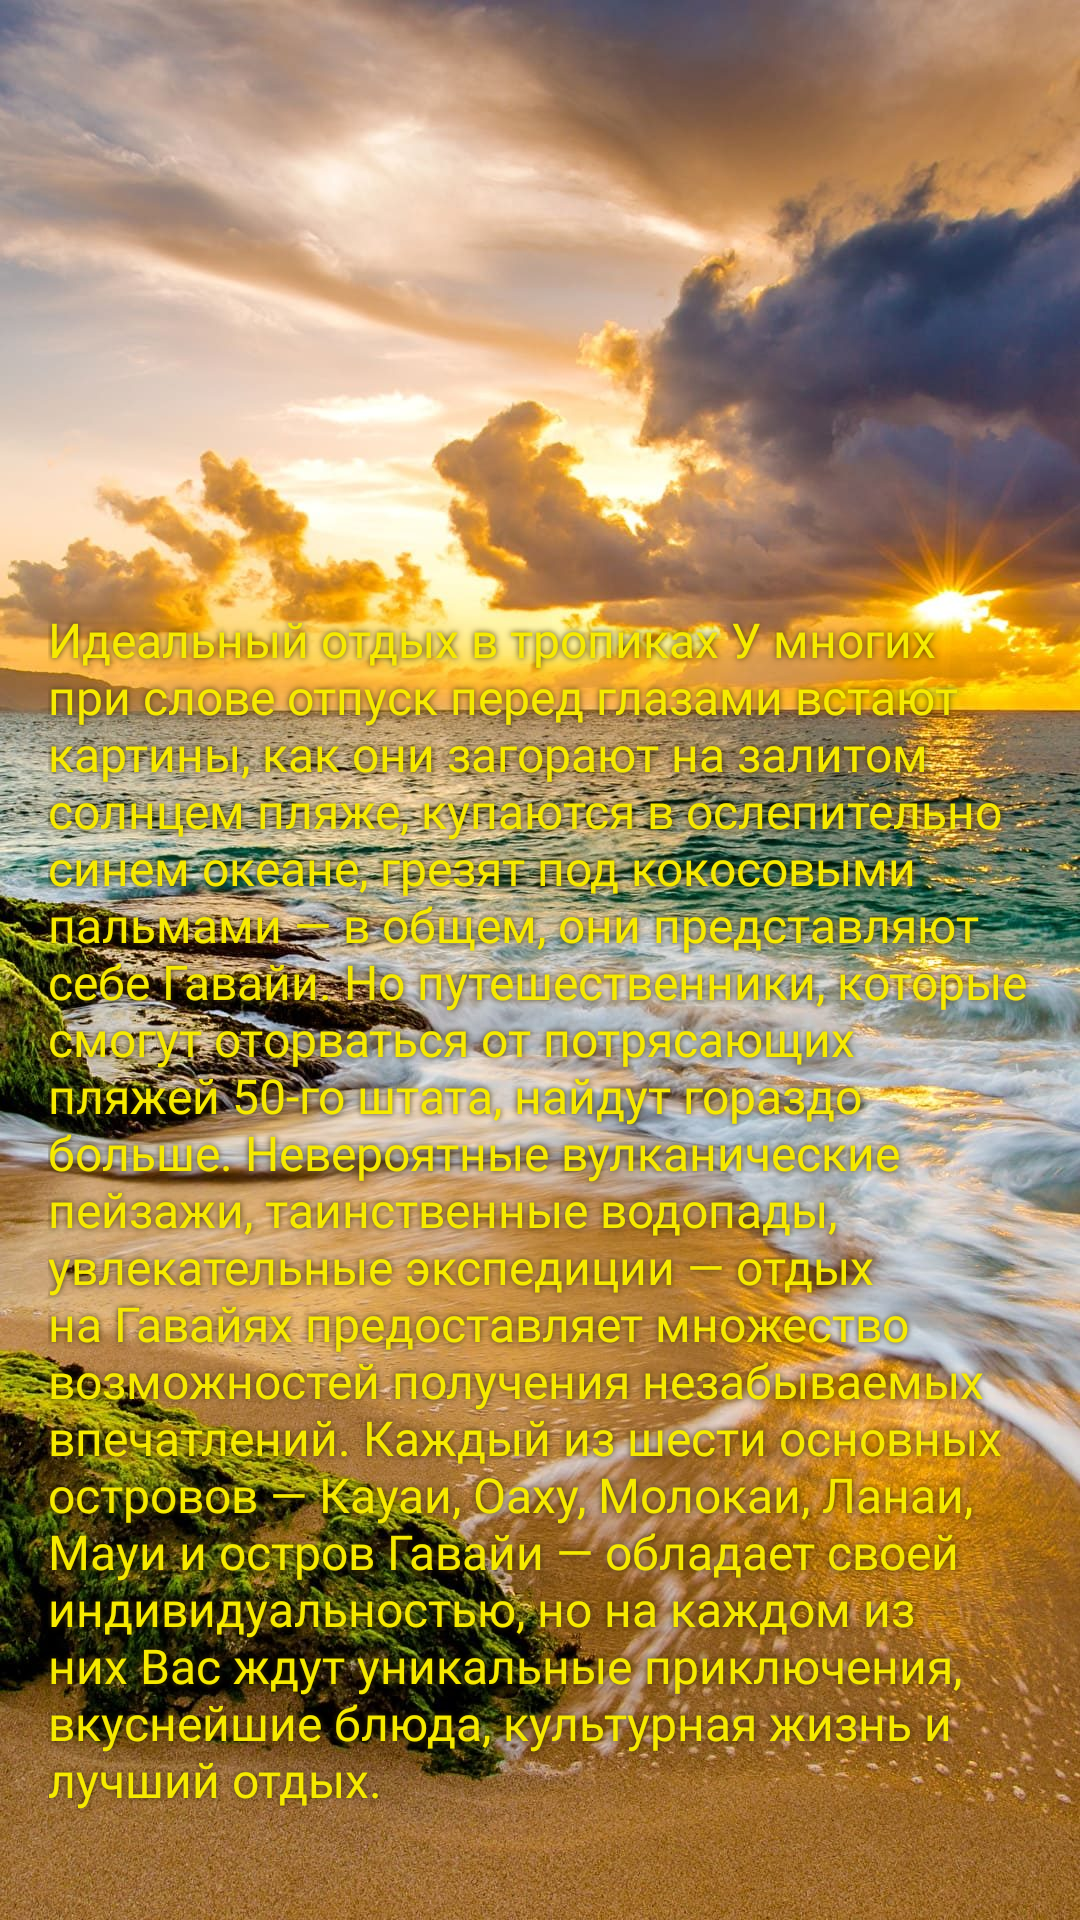

The Android layout XML behind this screen, and the referenced resources:
<!-- AndroidManifest.xml: application theme Theme.Usmanov_project -->
<!-- res/layout/activity_hawaii.xml -->
<?xml version="1.0" encoding="utf-8"?>
<androidx.constraintlayout.widget.ConstraintLayout xmlns:android="http://schemas.android.com/apk/res/android"
    xmlns:app="http://schemas.android.com/apk/res-auto"
    xmlns:tools="http://schemas.android.com/tools"
    android:layout_width="match_parent"
    android:layout_height="match_parent"
    tools:context=".HawaiiActivity"
    android:padding="16dp"
    android:background="@drawable/havaii_activity">


    <TextView
        android:layout_width="wrap_content"
        android:layout_height="wrap_content"
        android:layout_marginBottom="20dp"
        android:fontFamily="@font/mustica"
        android:shadowColor="#3E2F02"
        android:shadowRadius="5"
        android:text="@string/havai_info"
        android:textColor="#F6EA00"
        android:textSize="16sp"
        app:layout_constraintBottom_toBottomOf="parent"
        app:layout_constraintEnd_toEndOf="parent"
        app:layout_constraintStart_toStartOf="parent" />

</androidx.constraintlayout.widget.ConstraintLayout>
<!-- resources referenced by this layout -->
<resources>
  <!-- drawable havaii_activity: jpeg bitmap (drawable, 356400 bytes) -->
  <string name="havai_info">Идеальный отдых в тропиках У многих при слове отпуск перед глазами встают картины, как они загорают на залитом солнцем пляже, купаются в ослепительно синем океане, грезят под кокосовыми пальмами — в общем, они представляют себе Гавайи. Но путешественники, которые смогут оторваться от потрясающих пляжей 50-го штата, найдут гораздо больше. Невероятные вулканические пейзажи, таинственные водопады, увлекательные экспедиции — отдых на Гавайях предоставляет множество возможностей получения незабываемых впечатлений. Каждый из шести основных островов — Кауаи, Оаху, Молокаи, Ланаи, Мауи и остров Гавайи — обладает своей индивидуальностью, но на каждом из них Вас ждут уникальные приключения, вкуснейшие блюда, культурная жизнь и лучший отдых.</string>
  <style name="Theme.Usmanov_project" parent="Theme.MaterialComponents.DayNight.NoActionBar">
          
          <item name="colorPrimary">@color/purple_500</item>
          <item name="colorPrimaryVariant">@color/purple_700</item>
          <item name="colorOnPrimary">@color/white</item>
          
          <item name="colorSecondary">@color/teal_200</item>
          <item name="colorSecondaryVariant">@color/teal_700</item>
          <item name="colorOnSecondary">@color/black</item>
          
          <item name="android:statusBarColor" tools:targetApi="l">?attr/colorPrimaryVariant</item>
          
      </style>
  <color name="purple_500">#FF6200EE</color>
  <color name="purple_700">#FF3700B3</color>
  <color name="white">#FFFFFFFF</color>
  <color name="teal_200">#FF03DAC5</color>
  <color name="teal_700">#FF018786</color>
  <color name="black">#FF000000</color>
</resources>
